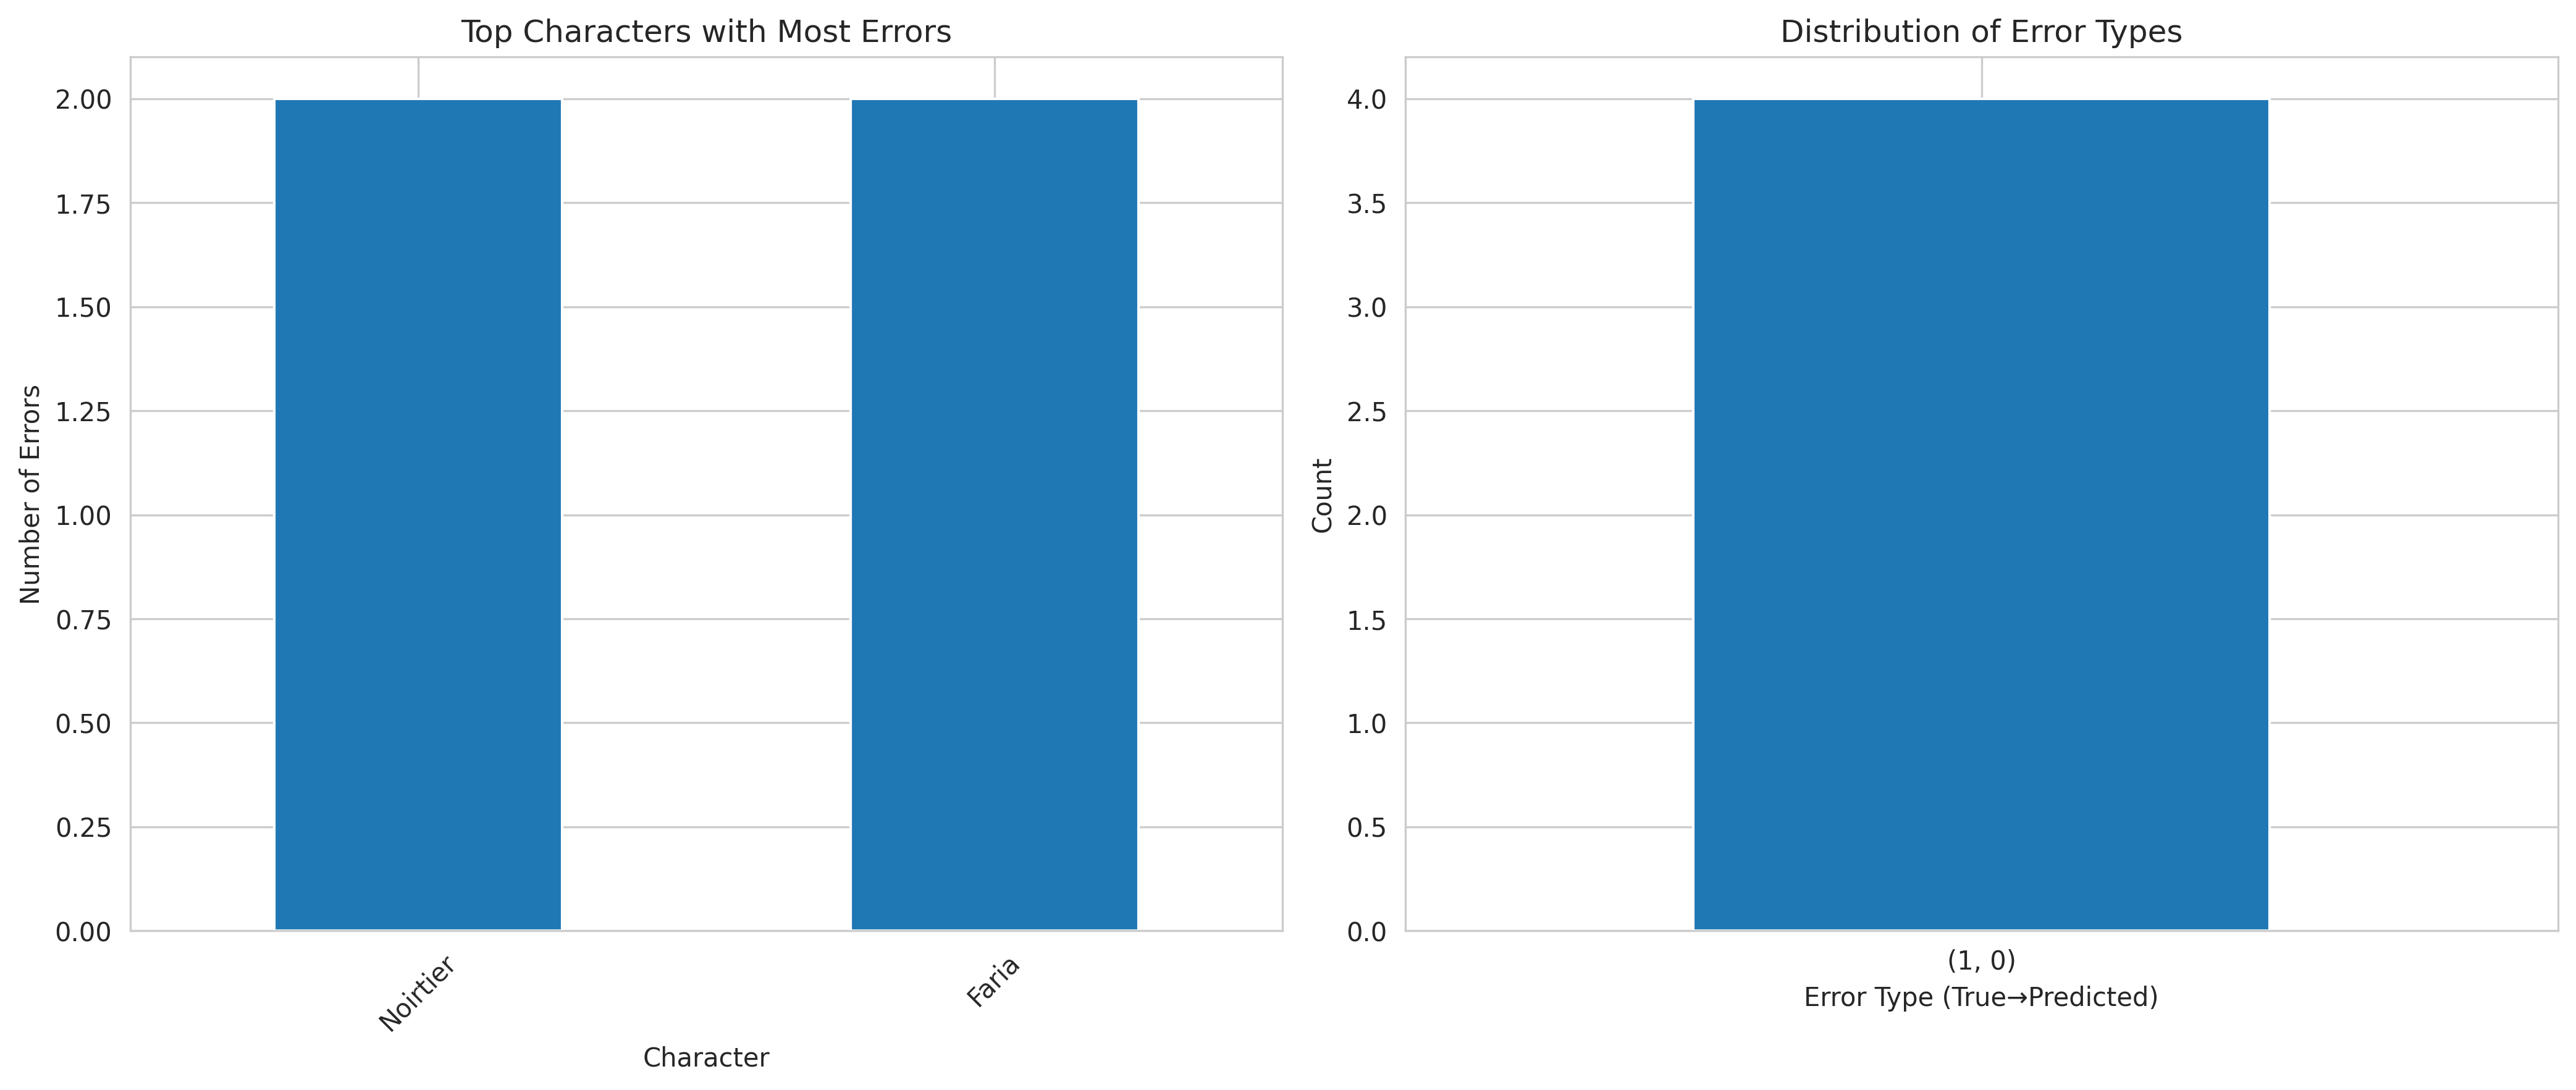

The table this chart was drawn from, first rows:
sample_id, character_name, novel_title, backstory, true_label, predicted_label, confidence, probabilities
104, Noirtier, The Count of Monte Cristo, His parents were targeted in a reprisal …, 1, 0, 0.5, [0.5, 0.5]
128, Faria, The Count of Monte Cristo, His invisible-ink formula came from temp…, 1, 0, 0.63, [0.63, 0.37]
120, Faria, The Count of Monte Cristo, He invented a “salt-blood” ink that reve…, 1, 0, 0.59, [0.59, 0.41]
102, Noirtier, The Count of Monte Cristo, During the Revolution he acted as a mili…, 1, 0, 0.61, [0.61, 0.39]
